Labelled photos from "dataset_split_final", an image-classification folder in Adityanovall/tomato-leaf-app. The possible labels are: tomato bacterial spot, tomato early blight, tomato late blight, tomato leaf mold, tomato septoria leaf spot, tomato spider mites two spotted spider mite, tomato target spot, tomato yellow leaf curl virus, tomato mosaic virus, tomato healthy.

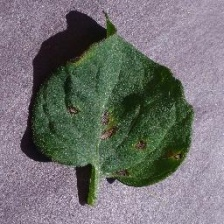
Label: tomato target spot

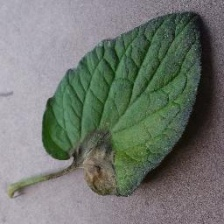
Label: tomato late blight

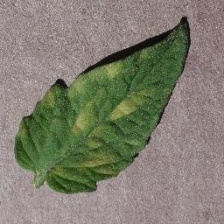
Label: tomato leaf mold

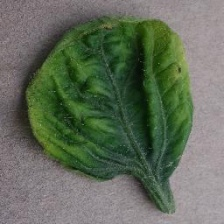
Label: tomato yellow leaf curl virus

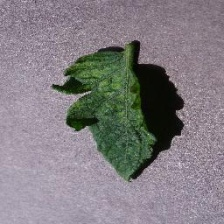
Label: tomato mosaic virus

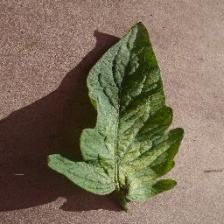
Label: tomato spider mites two spotted spider mite
